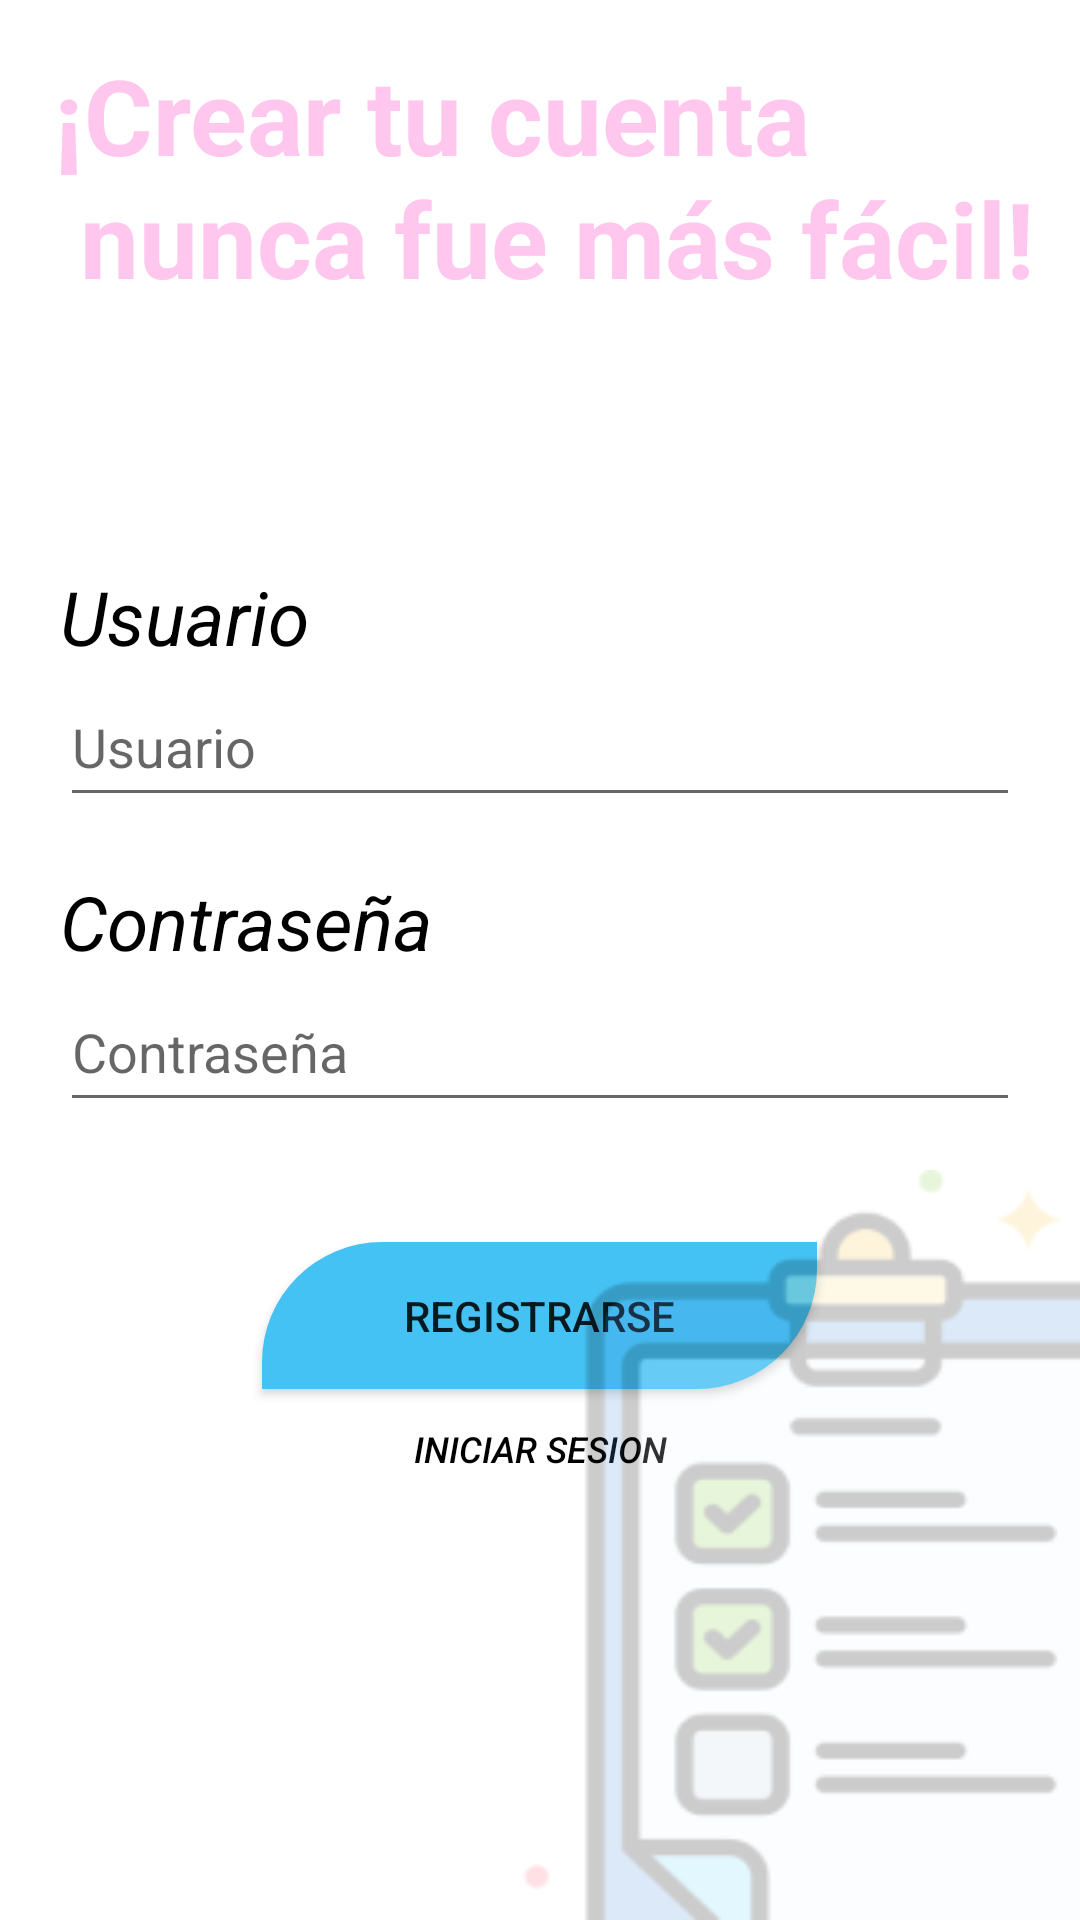

Android layout source for this screen:
<!-- AndroidManifest.xml: application theme Theme.AwaMinder -->
<!-- res/layout/activity_main.xml -->
<?xml version="1.0" encoding="utf-8"?>
<LinearLayout xmlns:android="http://schemas.android.com/apk/res/android"
    xmlns:tools="http://schemas.android.com/tools"
    android:layout_width="match_parent"
    android:layout_height="match_parent"
    tools:context=".MainActivity">

    <LinearLayout
        android:layout_width="match_parent"
        android:layout_height="match_parent"
        android:orientation="vertical">
        <TextView
            android:id="@+id/frase"
            android:layout_width="match_parent"
            android:textSize="35sp"
            android:textStyle="bold"
            android:layout_marginLeft="18dp"
            android:layout_marginTop="15dp"
            android:textColor="#ffc7ee"
            android:text="@string/crear_tu_cuenta_n_nunca_fue_m_s_f_cil"
            android:layout_height="wrap_content">


        </TextView>
        <LinearLayout
            android:layout_marginTop="70dp"
            android:layout_width="match_parent"
            android:layout_height="wrap_content"
            android:orientation="vertical">




            <TextView
                android:layout_width="wrap_content"
                android:layout_height="wrap_content"
                android:textSize="25sp"
                android:id="@+id/TVnombre"
                android:textStyle="italic"
                android:layout_marginLeft="20dp"
                android:layout_marginTop="16dp"
                android:textColor="@color/black"
                android:text="@string/usuario"/>
            <EditText
                android:id="@+id/ETnombre"
                android:layout_width="match_parent"
                android:layout_marginRight="20dp"
                android:layout_marginLeft="20dp"
                android:hint="@string/ingrese_su_nombre"
                android:layout_height="50dp" />
            <TextView
                android:id="@+id/TVcontrasenia"
                android:layout_width="wrap_content"
                android:layout_height="wrap_content"
                android:textSize="25sp"
                android:layout_marginLeft="20dp"
                android:textStyle="italic"
                android:layout_marginTop="18dp"
                android:textColor="@color/black"
                android:text="@string/contrase_a"/>
            <EditText
                android:id="@+id/ETcontrasenia"
                android:layout_width="match_parent"
                android:hint="@string/ingrese_su_contrase_a"
                android:inputType="textPassword"
                android:layout_marginRight="20dp"
                android:layout_marginLeft="20dp"
                android:layout_height="50dp" />


        </LinearLayout>

        <RelativeLayout
            android:layout_width="match_parent"
            android:layout_height="wrap_content">
            <LinearLayout
                android:layout_width="match_parent"
                android:layout_height="match_parent"
                android:orientation="vertical">
                <Button
                    android:id="@+id/btnGuardar"

                    android:layout_marginTop="40dp"
                    android:layout_width="185dp"
                    android:layout_height="49dp"
                    android:layout_gravity="center"
                    android:text="@string/registrarse"
                    android:onClick="Agregar"
                    android:background="@drawable/round_corner_button"
                    />


                <Button
                    android:id="@+id/TVcrearcuenta"
                    android:layout_width="150dp"
                    android:background="@android:color/transparent"
                    android:layout_height="40dp"
                    android:layout_gravity="center_horizontal"
                    android:gravity="center"
                    android:onClick="canmbiarACT"
                    android:text="@string/iniciar_sesion"
                    android:textColor="@color/black"
                    android:textSize="12sp"
                    android:textStyle="italic" />
            </LinearLayout>

            <ImageView
                android:layout_width="200dp"
                android:layout_height="250dp"
                android:layout_alignParentBottom="true"
                android:layout_alignParentEnd="true"
                android:layout_alignParentRight="true"
                android:background="@drawable/imgfondo" />

        </RelativeLayout>


    </LinearLayout>


</LinearLayout>
<!-- resources referenced by this layout -->
<resources>
  <color name="black">#FF000000</color>
  <!-- drawable imgfondo: png bitmap (drawable, 7178 bytes) -->
  <!-- drawable round_corner_button (drawable) -->
  <?xml version="1.0" encoding="utf-8"?>
  <shape xmlns:android="http://schemas.android.com/apk/res/android"
      android:shape="rectangle">
      <corners android:topLeftRadius="40dp" android:bottomRightRadius="40dp" />
      <solid android:color="#45c2f4" />
  </shape>
  <string name="contrase_a">Contraseña</string>
  <string name="crear_tu_cuenta_n_nunca_fue_m_s_f_cil">¡Crear tu cuenta \n nunca fue más fácil!</string>
  <string name="ingrese_su_contrase_a">Contraseña</string>
  <string name="ingrese_su_nombre">Usuario</string>
  <string name="iniciar_sesion">Iniciar Sesion</string>
  <string name="registrarse">Registrarse</string>
  <string name="usuario">Usuario</string>
  <style name="Theme.AwaMinder" parent="Theme.MaterialComponents.DayNight.DarkActionBar">
          
          <item name="colorPrimary">@color/celeste</item>
          <item name="colorPrimaryVariant">@color/purple_700</item>
          <item name="colorOnPrimary">@color/white</item>
  
          
          <item name="colorSecondary">@color/rosadowinder</item>
          <item name="colorSecondaryVariant">@color/teal_700</item>
          <item name="colorOnSecondary">@color/black</item>
  
  
          
          <item name="android:statusBarColor">?attr/colorSecondary</item>
          
      </style>
  <color name="celeste">#45c2f4</color>
  <color name="purple_700">#FF3700B3</color>
  <color name="white">#FFFFFFFF</color>
  <color name="rosadowinder">#2B79FF</color>
  <color name="teal_700">#FF018786</color>
</resources>
